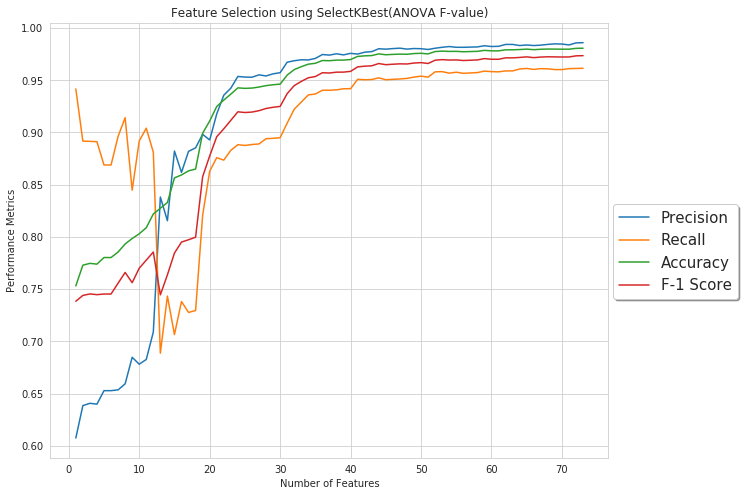

The table this chart was drawn from, first rows:
Accuracy, Precision, Recall, F1, AUC
0.7531, 0.6074, 0.9417, 0.7384, 0.7921
0.7729, 0.6385, 0.8917, 0.744, 0.8189
0.7747, 0.6407, 0.8915, 0.7454, 0.8205
0.7739, 0.6398, 0.8912, 0.7447, 0.8206
0.7803, 0.6528, 0.8689, 0.7453, 0.8282
0.7803, 0.6528, 0.8689, 0.7453, 0.8285
0.7855, 0.6535, 0.8962, 0.7557, 0.8402
0.7932, 0.6593, 0.9142, 0.766, 0.8515
0.7985, 0.6847, 0.8448, 0.7562, 0.8586
0.803, 0.6781, 0.8919, 0.77, 0.8656
0.8088, 0.6826, 0.9041, 0.7778, 0.8729
0.822, 0.7089, 0.8811, 0.7855, 0.9175
0.8275, 0.8382, 0.6887, 0.7445, 0.9289
0.8329, 0.8155, 0.7433, 0.7637, 0.9351
0.8565, 0.8822, 0.7065, 0.7845, 0.943
0.8593, 0.8618, 0.7381, 0.7951, 0.9456
0.8633, 0.8819, 0.7277, 0.7973, 0.9486
0.865, 0.8853, 0.7295, 0.7997, 0.9505
0.8993, 0.8982, 0.8207, 0.8576, 0.9624
0.9109, 0.8928, 0.8629, 0.8775, 0.9687
0.9249, 0.9177, 0.8759, 0.896, 0.978
0.931, 0.9357, 0.8736, 0.9035, 0.9795
0.9368, 0.9425, 0.8829, 0.9117, 0.9825
0.9427, 0.9537, 0.8883, 0.9198, 0.9836
0.9423, 0.9531, 0.8876, 0.9191, 0.9835
0.9425, 0.9529, 0.8885, 0.9196, 0.9839
0.9435, 0.9552, 0.889, 0.9209, 0.9845
0.9449, 0.9541, 0.8941, 0.923, 0.9859
0.9457, 0.9562, 0.8944, 0.9242, 0.9861
0.9463, 0.9573, 0.895, 0.925, 0.9863
0.955, 0.9673, 0.909, 0.9372, 0.9888
0.9602, 0.9687, 0.9223, 0.9449, 0.9903
0.963, 0.9696, 0.9291, 0.9489, 0.9905
0.9654, 0.9695, 0.936, 0.9524, 0.9921
0.9663, 0.9709, 0.9369, 0.9536, 0.9925
0.9689, 0.9747, 0.9405, 0.9572, 0.9929
0.9687, 0.9741, 0.9405, 0.957, 0.9928
0.9693, 0.9754, 0.9408, 0.9578, 0.9928
0.9693, 0.9743, 0.9419, 0.9578, 0.993
0.9699, 0.9758, 0.9419, 0.9585, 0.9933
0.9729, 0.9751, 0.9509, 0.9628, 0.9946
0.9734, 0.9769, 0.9505, 0.9635, 0.9947
0.9737, 0.9775, 0.9507, 0.9639, 0.9947
0.9753, 0.9802, 0.9523, 0.966, 0.995
0.9745, 0.9798, 0.9505, 0.9649, 0.9951
0.9748, 0.9804, 0.9509, 0.9654, 0.9949
0.9751, 0.9807, 0.9513, 0.9658, 0.995
0.9749, 0.9798, 0.9518, 0.9656, 0.9948
0.9756, 0.9804, 0.9531, 0.9665, 0.995
0.9759, 0.9803, 0.954, 0.9669, 0.9953
0.9753, 0.9795, 0.9531, 0.9661, 0.9953
0.9775, 0.9807, 0.9581, 0.9692, 0.9957
0.9779, 0.9816, 0.9583, 0.9698, 0.9956
0.9777, 0.9823, 0.9568, 0.9694, 0.9956
0.9777, 0.9816, 0.9577, 0.9695, 0.9955
0.9773, 0.9816, 0.9567, 0.9689, 0.9956
0.9775, 0.9818, 0.957, 0.9692, 0.9957
0.9777, 0.982, 0.9574, 0.9695, 0.9956
0.9787, 0.9831, 0.9588, 0.9708, 0.996
0.9782, 0.9823, 0.9583, 0.9701, 0.9955
... 13 more rows
